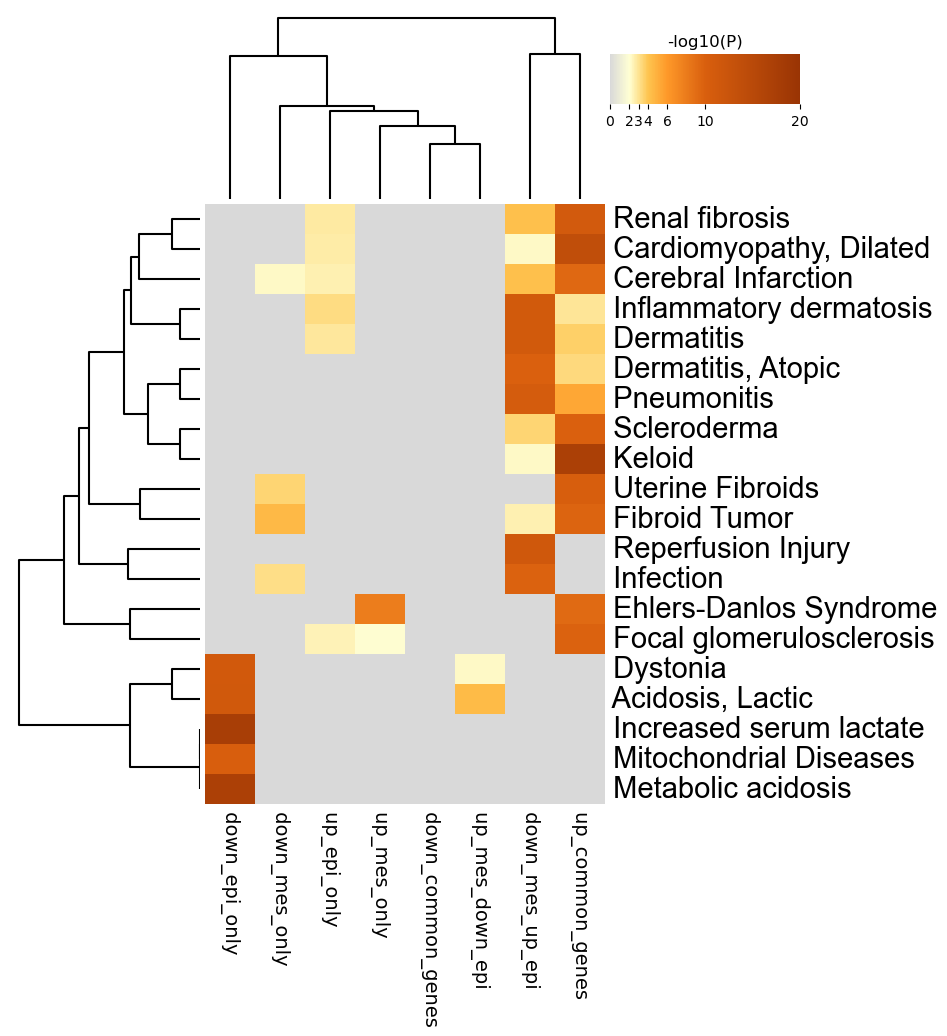

The table this chart was drawn from, first rows:
GO, Description, _LogP_down_common_genes, _LogP_down_epi_only, _LogP_down_mes_only, _LogP_down_mes_up_epi, _LogP_up_common_genes, _LogP_up_epi_only, _LogP_up_mes_down_epi, _LogP_up_mes_only
C0151650, Renal fibrosis, 0.0, 0.0, 0.0, -4.186, -11, -2.793, 0.0, 0.0
C0007193, Cardiomyopathy, Dilated, 0.0, 0.0, 0.0, -2.265, -13.77, -2.722, 0.0, 0.0
C0007785, Cerebral Infarction, 0.0, 0.0, -2.239, -4.175, -9.3, -2.518, 0.0, 0.0
C3875321, Inflammatory dermatosis, 0.0, 0.0, 0.0, -11.13, -2.914, -3.24, 0.0, 0.0
C0011603, Dermatitis, 0.0, 0.0, 0.0, -11.16, -3.635, -2.829, 0.0, 0.0
C0011615, Dermatitis, Atopic, 0.0, 0.0, 0.0, -9.894, -3.337, 0.0, 0.0, 0.0
C3714636, Pneumonitis, 0.0, 0.0, 0.0, -10.68, -5.316, 0.0, 0.0, 0.0
C0011644, Scleroderma, 0.0, 0.0, 0.0, -3.451, -9.855, 0.0, 0.0, 0.0
C0022548, Keloid, 0.0, 0.0, 0.0, -2.202, -17.16, 0.0, 0.0, 0.0
C0042133, Uterine Fibroids, 0.0, 0.0, -3.477, 0.0, -10.23, 0.0, 0.0, 0.0
C0023267, Fibroid Tumor, 0.0, 0.0, -4.504, -2.519, -9.64, 0.0, 0.0, 0.0
C0035126, Reperfusion Injury, 0.0, 0.0, 0.0, -11.44, 0.0, 0.0, 0.0, 0.0
C3714514, Infection, 0.0, 0.0, -3.169, -9.721, 0.0, 0.0, 0.0, 0.0
C0013720, Ehlers-Danlos Syndrome, 0.0, 0.0, 0.0, 0.0, -9.207, 0.0, 0.0, -7.898
C0017668, Focal glomerulosclerosis, 0.0, 0.0, 0.0, 0.0, -9.739, -2.468, 0.0, -2.059
C0013421, Dystonia, 0.0, -11.23, 0.0, 0.0, 0.0, 0.0, -2.228, 0.0
C0001125, Acidosis, Lactic, 0.0, -11.38, 0.0, 0.0, 0.0, 0.0, -4.419, 0.0
C1836440, Increased serum lactate, 0.0, -17.62, 0.0, 0.0, 0.0, 0.0, 0.0, 0.0
C0751651, Mitochondrial Diseases, 0.0, -10.09, 0.0, 0.0, 0.0, 0.0, 0.0, 0.0
C0220981, Metabolic acidosis, 0.0, -17, 0.0, 0.0, 0.0, 0.0, 0.0, 0.0
